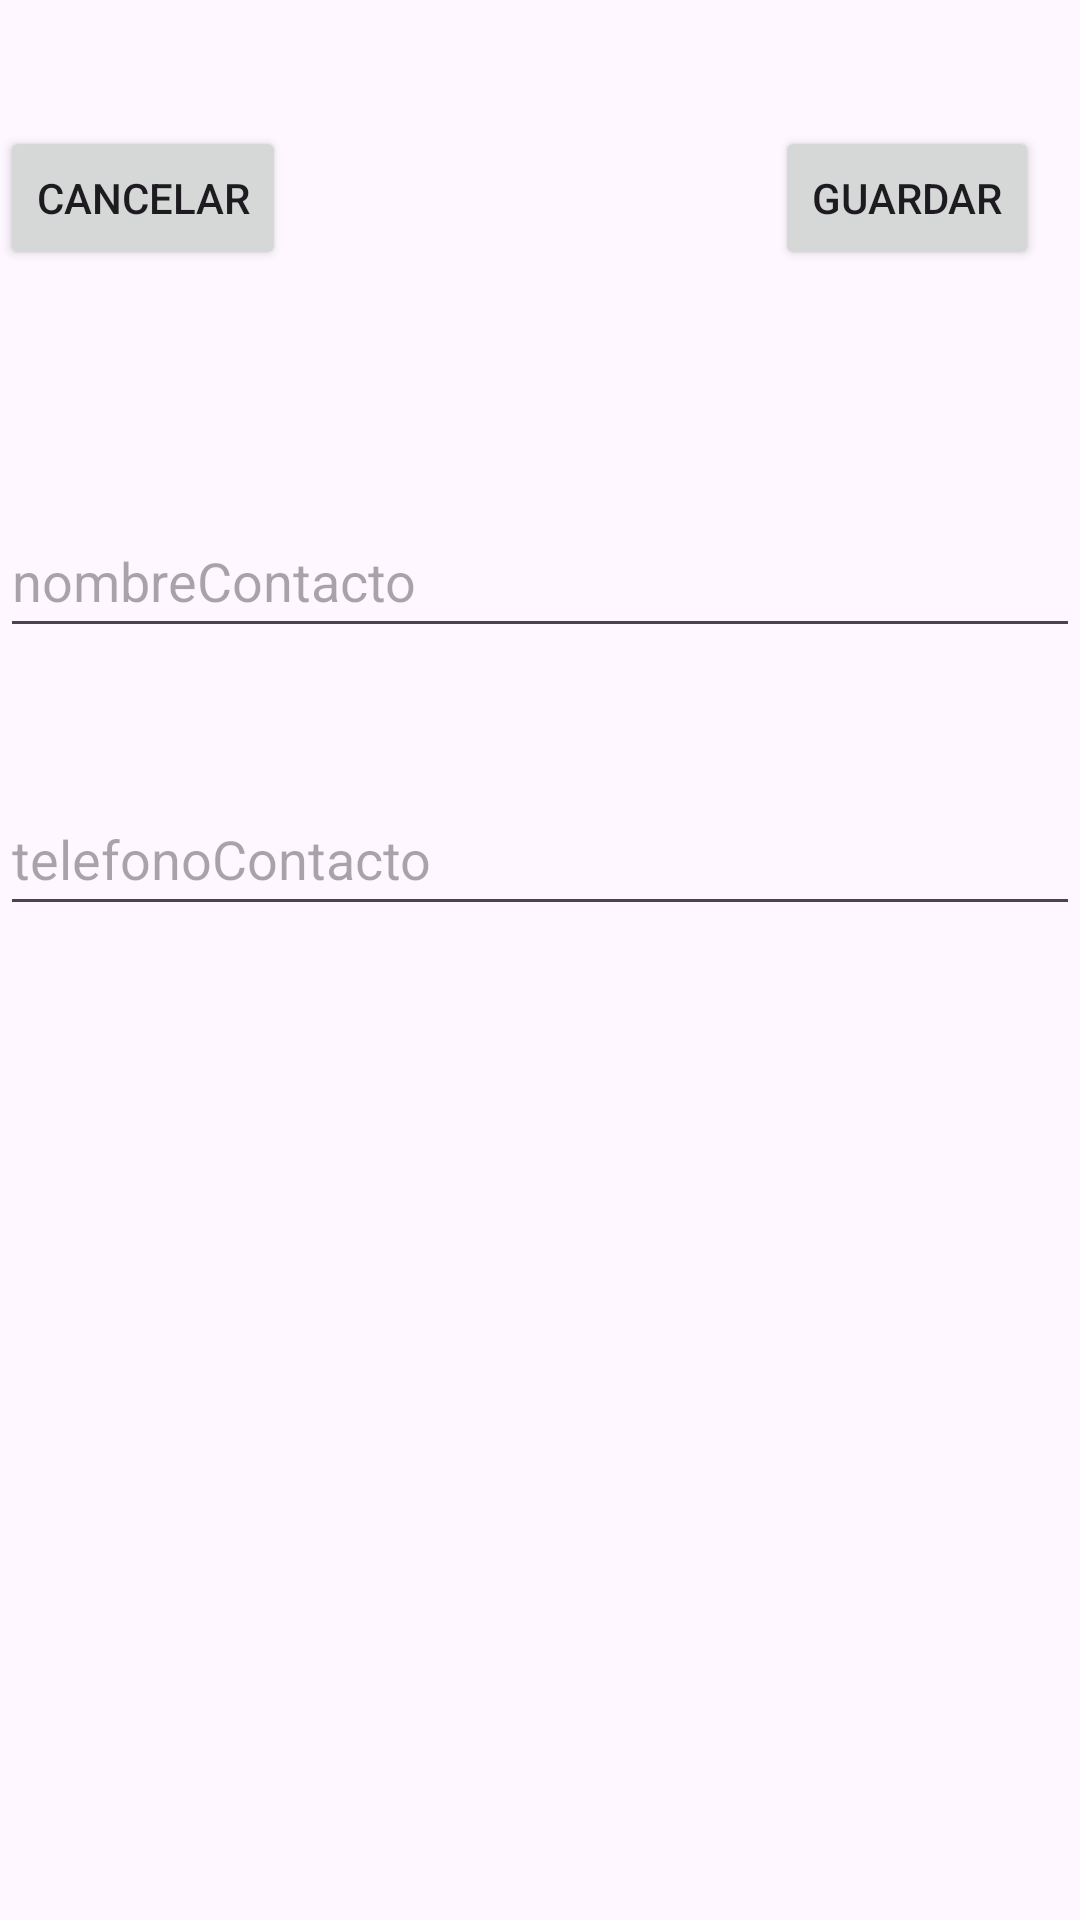

Produce the Android XML layout that renders to this screen, including the resource entries it uses.
<!-- AndroidManifest.xml: application theme Theme.Room_Practica -->
<!-- res/layout/activity_add_contacto.xml -->
<?xml version="1.0" encoding="utf-8"?>
<androidx.constraintlayout.widget.ConstraintLayout xmlns:android="http://schemas.android.com/apk/res/android"
    xmlns:app="http://schemas.android.com/apk/res-auto"
    xmlns:tools="http://schemas.android.com/tools"
    android:id="@+id/main"
    android:layout_width="match_parent"
    android:layout_height="match_parent"
    tools:context=".AddContactoActivity">

    <EditText
        android:id="@+id/etNombre"
        android:layout_width="match_parent"
        android:layout_height="48dp"
        android:layout_marginTop="168dp"
        android:hint="@string/nombreContacto"
        android:autofillHints="name"
        android:inputType="textPersonName"
        app:layout_constraintEnd_toEndOf="parent"
        app:layout_constraintHorizontal_bias="0.0"
        app:layout_constraintStart_toStartOf="parent"
        app:layout_constraintTop_toTopOf="parent" />

    <EditText
        android:id="@+id/etTelefono"
        android:layout_width="match_parent"
        android:layout_height="48dp"
        android:hint="@string/telefonoContacto"
        android:autofillHints="phone"
        android:inputType="phone"
        android:maxLength="9"
        app:layout_constraintBottom_toBottomOf="parent"
        app:layout_constraintEnd_toEndOf="parent"
        app:layout_constraintHorizontal_bias="0.0"
        app:layout_constraintStart_toStartOf="parent"
        app:layout_constraintTop_toBottomOf="@+id/etNombre"
        app:layout_constraintVertical_bias="0.119" />

    <Button
        android:id="@+id/btGuardar"
        android:layout_width="wrap_content"
        android:layout_height="wrap_content"
        android:text="@string/guardar"
        app:layout_constraintBottom_toTopOf="@+id/etNombre"
        app:layout_constraintEnd_toEndOf="parent"
        app:layout_constraintHorizontal_bias="0.923"
        app:layout_constraintStart_toEndOf="@+id/btCancelar"
        app:layout_constraintTop_toTopOf="parent"
        app:layout_constraintVertical_bias="0.35" />

    <Button
        android:id="@+id/btCancelar"
        android:layout_width="wrap_content"
        android:layout_height="48dp"
        android:text="@string/cancelar"
        app:layout_constraintBottom_toTopOf="@+id/etNombre"
        app:layout_constraintStart_toStartOf="parent"
        app:layout_constraintTop_toTopOf="parent"
        app:layout_constraintVertical_bias="0.35" />

</androidx.constraintlayout.widget.ConstraintLayout>
<!-- resources referenced by this layout -->
<resources>
  <string name="cancelar">Cancelar</string>
  <string name="guardar">Guardar</string>
  <string name="nombreContacto">nombreContacto</string>
  <string name="telefonoContacto">telefonoContacto</string>
  <style name="Theme.Room_Practica" parent="Base.Theme.Room_Practica" />
  <style name="Base.Theme.Room_Practica" parent="Theme.Material3.DayNight.NoActionBar">
          
          
      </style>
</resources>
